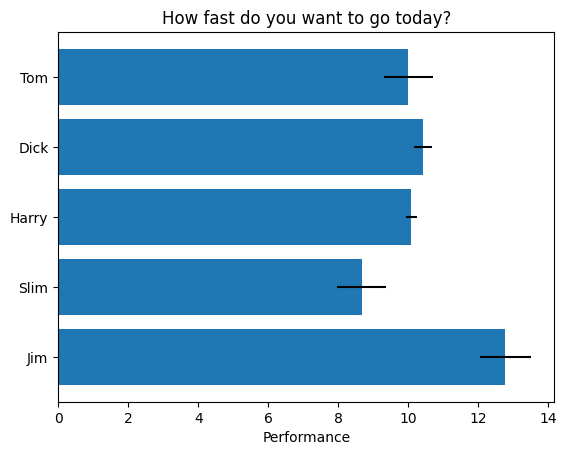

Python code for this plot:
import matplotlib.pyplot as plt

import numpy as np

# Fixing random state for reproducibility
np.random.seed(19680801)


plt.rcdefaults()
fig, ax = plt.subplots()

# Example data
people = ('Tom', 'Dick', 'Harry', 'Slim', 'Jim')
y_pos = np.arange(len(people))
performance = 3 + 10 * np.random.rand(len(people))
error = np.random.rand(len(people))

ax.barh(y_pos, performance, xerr=error, align='center')
ax.set_yticks(y_pos, labels=people)
ax.invert_yaxis()  # labels read top-to-bottom
ax.set_xlabel('Performance')
ax.set_title('How fast do you want to go today?')

plt.show()
